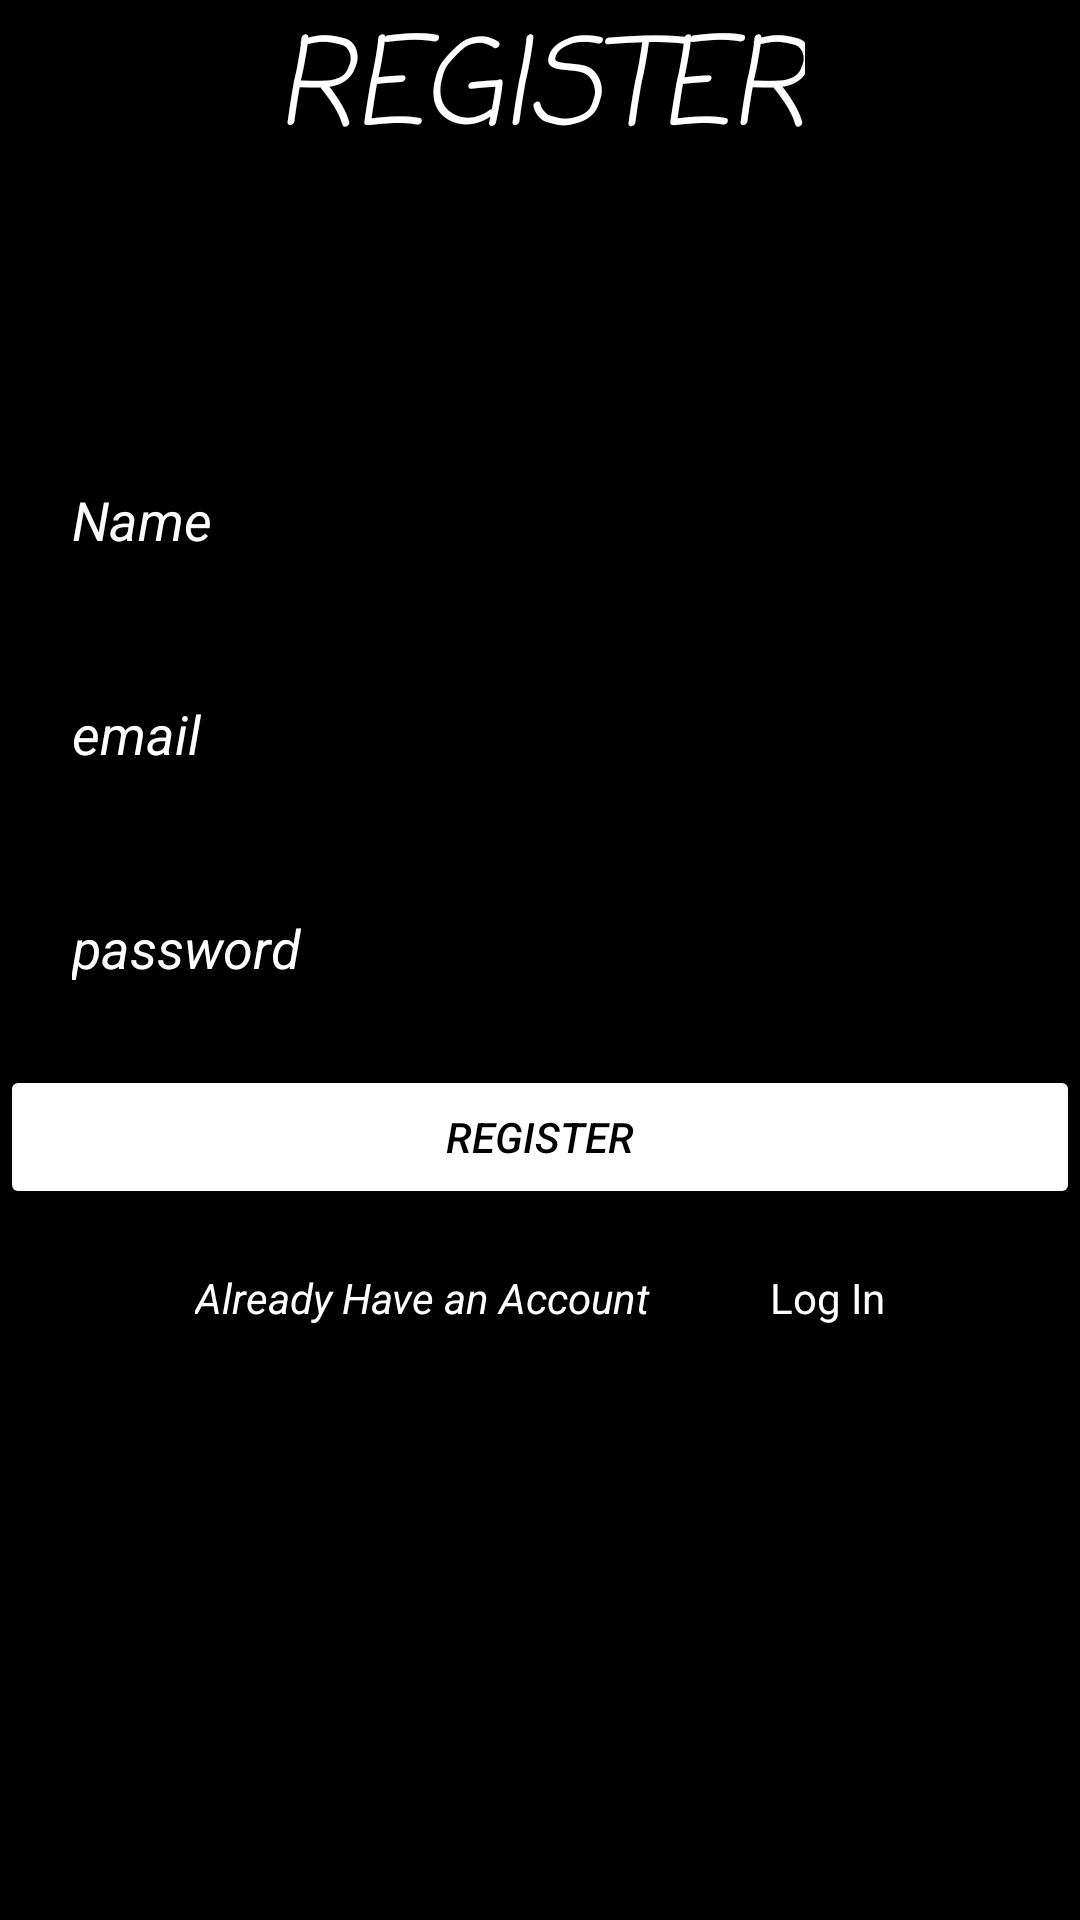

Write the Android layout XML for this screen, with the resource values it uses.
<!-- AndroidManifest.xml: application theme Theme.MovieTicketReservation -->
<!-- res/layout/activity_user_registration.xml -->
<?xml version="1.0" encoding="utf-8"?>
<LinearLayout xmlns:android="http://schemas.android.com/apk/res/android"
    xmlns:app="http://schemas.android.com/apk/res-auto"
    xmlns:tools="http://schemas.android.com/tools"
    android:layout_width="match_parent"
    android:layout_height="match_parent"
    android:gravity="center_horizontal"
    android:orientation="vertical"
    android:background="@color/black"
    tools:context=".UserLoginActivity">

    <TextView
        android:layout_width="wrap_content"
        android:layout_height="wrap_content"
        android:text="REGISTER"
        android:textStyle="italic"
        android:fontFamily="casual"
        android:textSize="40sp"
        android:textColor="@color/white"
        android:layout_marginBottom="80dp"

        />

    <androidx.cardview.widget.CardView
        android:layout_width="match_parent"
        android:layout_height="wrap_content"
        android:layout_margin="10dp"
        android:backgroundTint="@android:color/transparent"
        >
        <EditText
            android:layout_width="match_parent"
            android:layout_height="wrap_content"
            android:layout_marginRight="10dp"
            android:layout_marginLeft="10dp"
            android:hint="Name"
            android:textStyle="italic"
            android:textColorHint="@color/white"
            android:textColor="@color/white"
            android:layout_marginBottom="10dp"
            android:id="@+id/name"
            android:backgroundTint="@android:color/transparent"
            />
    </androidx.cardview.widget.CardView>
    <androidx.cardview.widget.CardView
        android:layout_width="match_parent"
        android:layout_height="wrap_content"
        android:layout_margin="10dp"
        android:backgroundTint="@android:color/transparent"
        >
        <EditText
            android:layout_width="match_parent"
            android:layout_height="wrap_content"
            android:layout_marginRight="10dp"
            android:layout_marginLeft="10dp"
            android:hint="email"
            android:textStyle="italic"
            android:textColorHint="@color/white"
            android:textColor="@color/white"
            android:layout_marginBottom="10dp"
            android:id="@+id/email"
            android:backgroundTint="@android:color/transparent"
            />
    </androidx.cardview.widget.CardView>
    <androidx.cardview.widget.CardView
        android:layout_width="match_parent"
        android:layout_height="wrap_content"
        android:layout_margin="10dp"
        android:backgroundTint="@android:color/transparent"
        >
        <EditText
            android:layout_width="match_parent"
            android:layout_height="wrap_content"
            android:layout_marginRight="10dp"
            android:layout_marginLeft="10dp"
            android:hint="password"
            android:textStyle="italic"
            android:textColorHint="@color/white"
            android:textColor="@color/white"
            android:layout_marginBottom="10dp"
            android:id="@+id/password"
            android:backgroundTint="@android:color/transparent"
            />
    </androidx.cardview.widget.CardView>

    <Button
        android:layout_width="match_parent"
        android:layout_height="wrap_content"
        android:backgroundTint="@android:color/white"
        android:text="Register"
        android:textStyle="italic"
        android:textColor="@color/black"

        android:id="@+id/register"
        />

    <LinearLayout
        android:layout_width="wrap_content"
        android:layout_height="wrap_content"
        android:gravity="left"
        android:layout_margin="20dp"
        android:orientation="horizontal"
        >


        <TextView
            android:id="@+id/forgotpass"
            android:layout_width="wrap_content"
            android:layout_height="wrap_content"
            android:text="Already Have an Account"
            android:textStyle="italic"
            android:textColor="@color/white"
            android:layout_marginRight="20dp"/>
        <TextView
            android:layout_width="wrap_content"
            android:layout_height="wrap_content"
            android:id="@+id/login"
            android:text="Log In"
            android:textColor="@color/white"
            android:layout_marginLeft="20dp"
            />
    </LinearLayout>


</LinearLayout>
<!-- resources referenced by this layout -->
<resources>
  <color name="black">#FF000000</color>
  <color name="white">#FFFFFFFF</color>
  <style name="Theme.MovieTicketReservation" parent="Theme.MaterialComponents.DayNight.NoActionBar">
          
          <item name="colorPrimary">@color/purple_500</item>
          <item name="colorPrimaryVariant">@color/purple_700</item>
          <item name="colorOnPrimary">@color/white</item>
          
          <item name="colorSecondary">@color/teal_200</item>
          <item name="colorSecondaryVariant">@color/teal_700</item>
          <item name="colorOnSecondary">@color/black</item>
          
          <item name="android:statusBarColor">#00000000</item>
          
      </style>
  <color name="purple_500">#FF6200EE</color>
  <color name="purple_700">#FF3700B3</color>
  <color name="teal_200">#FF03DAC5</color>
  <color name="teal_700">#FF018786</color>
</resources>
